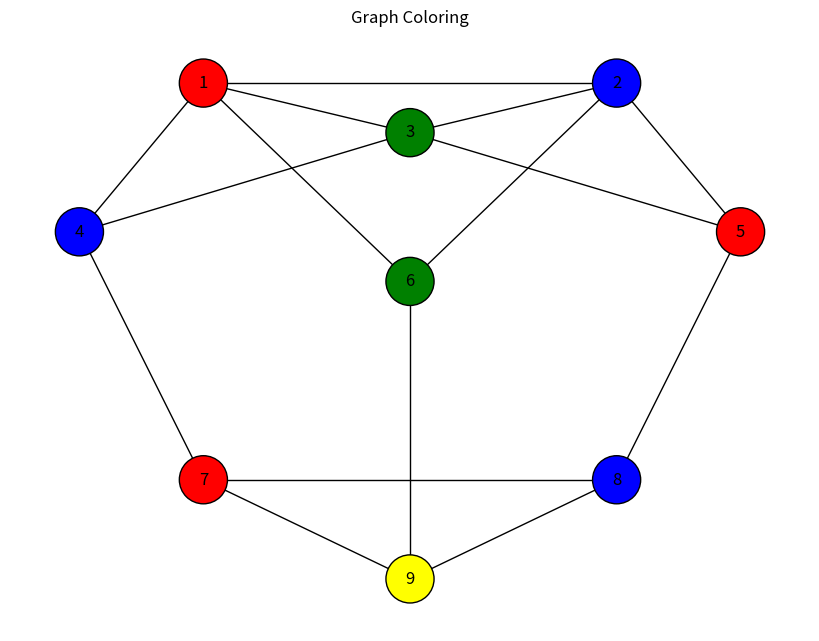

Generate this figure with matplotlib:
import networkx as nx
import matplotlib.pyplot as plt
class Graph:
    def __init__(self, num_vertices):
        """
        Initialize a graph with given number of vertices
        
        Args:
            num_vertices: Number of vertices in the graph
        """
        self.num_vertices = num_vertices
        self.adjacency_list = [[] for _ in range(num_vertices)]
    
    def add_edge(self, u, v):
        """
        Add an undirected edge between vertices u and v
        
        Args:
            u: First vertex
            v: Second vertex
        """
        self.adjacency_list[u].append(v)
        self.adjacency_list[v].append(u)
    
    def greedy_coloring(self):
        """
        Assign colors to vertices using greedy algorithm
        
        Returns:
            A list where result[i] is the color assigned to vertex i
        """
        result = [-1] * self.num_vertices
        
        result[0] = 0
        
        available = [False] * self.num_vertices
        
        for u in range(1, self.num_vertices):
            for i in self.adjacency_list[u]:
                if result[i] != -1:
                    available[result[i]] = True
            
            color = 0
            while available[color]:
                color += 1
            
            result[u] = color
            
            available = [False] * self.num_vertices
        
        return result
    
    def display_coloring(self, colors, start=0):
        """
        Display the vertex coloring result
        
        Args:
            colors: List of colors assigned to each vertex
            start: Starting vertex index to display
        """
        print("\nVertex Coloring Result:")
        print("-" * 40)
        for vertex in range(start, self.num_vertices):
            print(f"Vertex {vertex} --> Color {colors[vertex]}")
        
        num_colors = max(colors) + 1
        print("-" * 40)
        print(f"Total colors used: {num_colors}")
        
        print("\nColors assigned:")
        for color in range(num_colors):
            vertices_with_color = [v for v in range(start, self.num_vertices) if colors[v] == color]
            print(f"Color {color}: {vertices_with_color}")


def main():
    """Main function: Simple graph with 9 labeled vertices (1-9)"""
    print("\n" + "="*50)
    print("VERTEX COLORING - GREEDY ALGORITHM")
    print("="*50)

    edges = [
        (1, 2),
        (1, 3),
        (1, 4),
        (1, 6),
        (2, 3),
        (2, 5),
        (2, 6),
        (3, 4),
        (3, 5),
        (4, 7),
        (5, 8),
        (6, 9),
        (7, 8),
        (7, 9),
        (8, 9),
    ]

    num_vertices = max(max(edge) for edge in edges) + 1
    G = Graph(num_vertices)

    for u, v in edges:
        G.add_edge(u, v)

    print(" 0. RED ")
    print(" 1. BLUE ")
    print(" 2. GREEN ")
    print(" 3. YELLOW ")

    print("\nAdjacency List:")
    for v in range(1, G.num_vertices):
        print(f"Vertex {v}: {G.adjacency_list[v]}")

    colors = G.greedy_coloring()
    G.display_coloring(colors, start=1)

    is_valid = verify_coloring(G, colors, start=1)
    print(f"\nColoring is valid: {is_valid}")

    nx_graph = nx.Graph()
    nx_graph.add_nodes_from(range(1, num_vertices))
    nx_graph.add_edges_from(edges)

    color_names = ["red", "blue", "green", "yellow", "orange", "purple", "cyan", "magenta"]
    color_map = [color_names[colors[v]] if colors[v] < len(color_names) else "gray" for v in range(1, num_vertices)]

    pos = {
        1: (-1, 2),
        2: (1, 2),
        3: (0, 1.5),
        4: (-1.6, 0.5),
        5: (1.6, 0.5),
        6: (0, 0),
        7: (-1, -2),
        8: (1, -2),
        9: (0, -3),
    }

    plt.figure(figsize=(8, 6))
    nx.draw(
        nx_graph,
        pos,
        with_labels=True,
        node_color=color_map,
        node_size=1200,
        font_size=12,
        edgecolors="black",
    )
    plt.title("Graph Coloring")
    plt.show()

def verify_coloring(G, colors, start=0):
    """
    Verify that the coloring is valid (no adjacent vertices have same color)
    
    Args:
        G: Graph object
        colors: List of colors assigned to vertices
        start: Starting vertex index to verify
    
    Returns:
        True if coloring is valid, False otherwise
    """
    for vertex in range(start, G.num_vertices):
        for neighbor in G.adjacency_list[vertex]:
            if colors[vertex] == colors[neighbor]:
                return False
    return True


if __name__ == "__main__":
    main()
